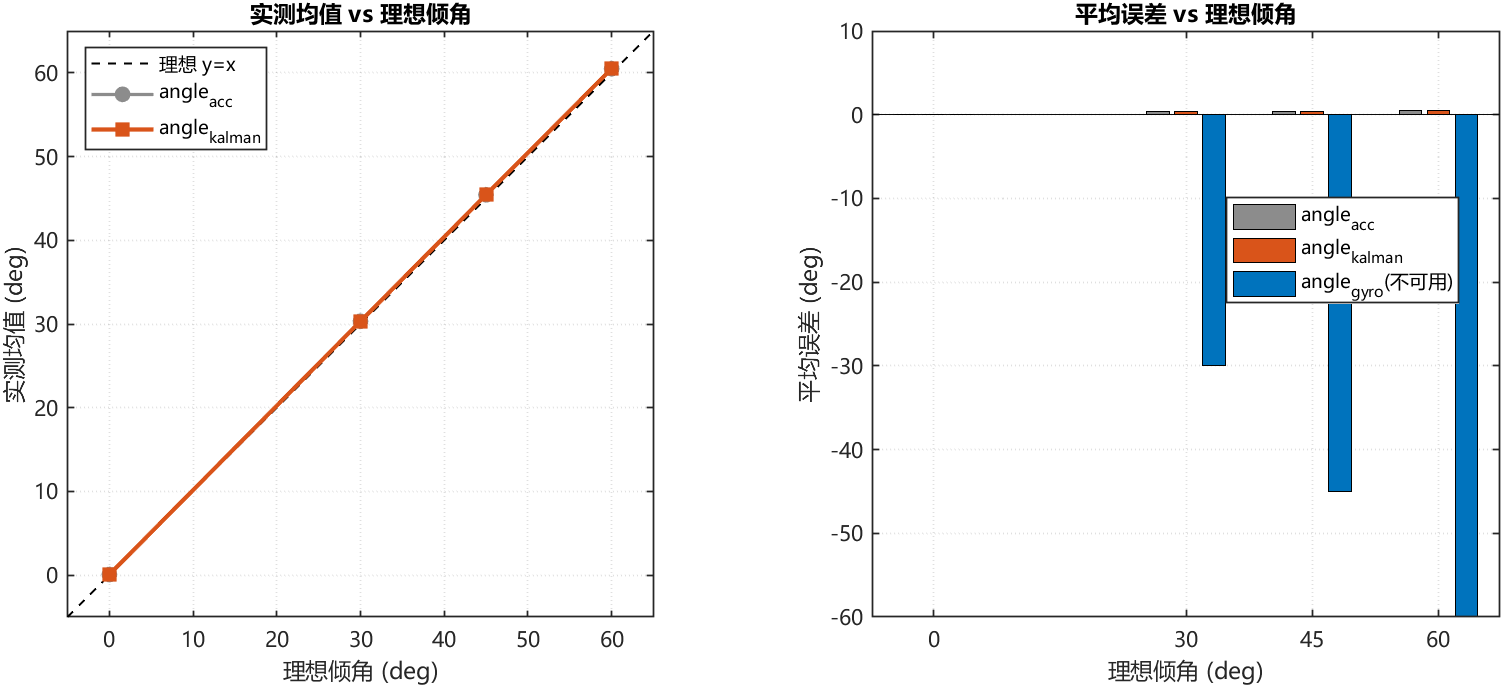

Source data for this figure (header and first rows):
ideal_deg, acc_mean, acc_err, kalman_mean, kalman_err, gyro_mean, gyro_err
0, 0.07712, 0.07712, 0.07646, 0.07646, -0.01529, -0.01529
30, 30.33, 0.3269, 30.33, 0.3262, 0.09129, -29.91
45, 45.44, 0.4368, 45.44, 0.4361, 0.0002767, -45
60, 60.5, 0.5023, 60.5, 0.5007, 0.09191, -59.91
